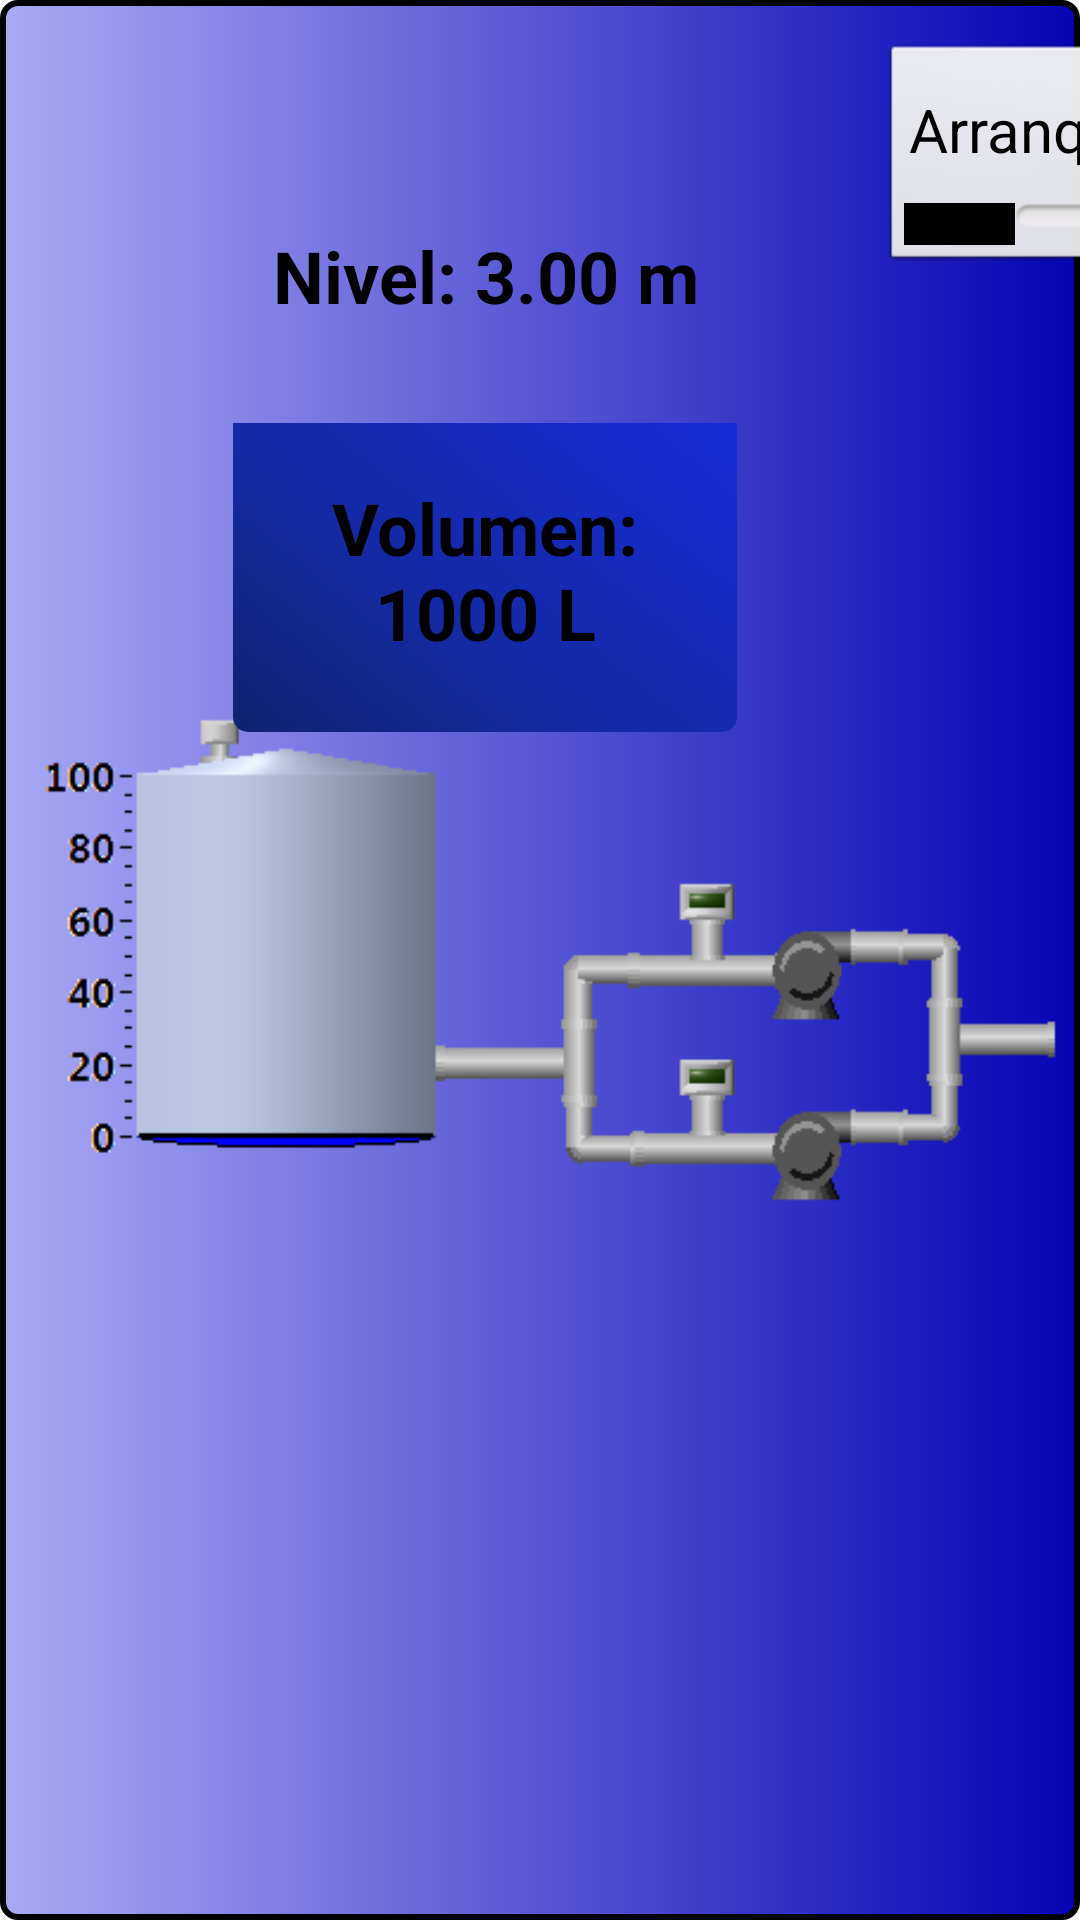

Android layout source for this screen:
<!-- AndroidManifest.xml: application theme AppTheme -->
<!-- res/layout/activity_main.xml -->
<?xml version="1.0" encoding="utf-8"?>
<AbsoluteLayout xmlns:android="http://schemas.android.com/apk/res/android"
                xmlns:tools="http://schemas.android.com/tools"
                android:layout_width="match_parent"
                android:layout_height="match_parent"
                android:paddingLeft="@dimen/activity_horizontal_margin"
                android:paddingRight="@dimen/activity_horizontal_margin"
                android:paddingTop="@dimen/activity_vertical_margin"
                android:paddingBottom="@dimen/activity_vertical_margin"
                tools:context=".MainActivity"
                android:background="@drawable/backgroud">

    <ImageView
            android:layout_width="fill_parent"
            android:layout_height="fill_parent"
            android:id="@+id/mimico"
            android:src="@drawable/base_image"
            android:layout_x="0dp"
            android:layout_y="0dp"/>

    <FrameLayout
            android:layout_width="168dp"
            android:layout_height="206dp"
            android:addStatesFromChildren="false"
            android:layout_x="78dp"
            android:layout_y="38dp"
            >

        <ProgressBar
                android:id="@+id/tank"
                android:layout_width="fill_parent"
                android:layout_height="fill_parent"
                style="@style/Widget.ProgressBar.Vertical"
                android:progress="50"
                android:background="@android:color/transparent"
                android:clickable="false"
                android:layout_gravity="center"
                android:indeterminate="false"/>

        <LinearLayout
                android:orientation="horizontal"
                android:layout_width="fill_parent"
                android:layout_height="fill_parent"
                android:layout_x="265dp"
                android:layout_y="10dp"
                android:background="@android:color/transparent"
                android:padding="5dp"
                android:layout_gravity="center">

            <LinearLayout
                    android:orientation="vertical"
                    android:layout_width="fill_parent"
                    android:layout_height="fill_parent"
                    android:layout_weight="100"
                    >

                <TextView
                        android:layout_width="fill_parent"
                        android:layout_height="fill_parent"
                        android:text="Nivel: 3.00 m"
                        android:id="@+id/nivel"
                        android:layout_weight="100"
                        android:textColor="@android:color/background_dark"
                        android:textStyle="bold"
                        android:textSize="24sp"
                        android:gravity="center_vertical|center_horizontal"/>

                <TextView
                        android:layout_width="fill_parent"
                        android:layout_height="fill_parent"
                        android:text="Volumen: 1000 L"
                        android:id="@+id/volumen"
                        android:layout_weight="100"
                        android:textColor="@android:color/background_dark"
                        android:textStyle="bold"
                        android:textSize="24sp"
                        android:gravity="center_vertical|center_horizontal"/>
            </LinearLayout>

        </LinearLayout>

    </FrameLayout>

    <ImageView
            android:layout_width="42dp"
            android:layout_height="27dp"
            android:id="@+id/flow1"
            android:layout_x="378dp"
            android:layout_y="94dp"
            android:src="@drawable/flow_switch_on"/>

    <ImageView
            android:layout_width="42dp"
            android:layout_height="27dp"
            android:id="@+id/flow2"
            android:src="@drawable/flow_switch_on"
            android:layout_x="378dp"
            android:layout_y="191dp"/>

    <ImageView
            android:layout_width="61dp"
            android:layout_height="60dp"
            android:id="@+id/motor1"
            android:src="@drawable/motor_on"
            android:layout_x="430dp"
            android:layout_y="118dp"
            android:adjustViewBounds="false"/>

    <ImageView
            android:layout_width="61dp"
            android:layout_height="60dp"
            android:id="@+id/motor2"
            android:src="@drawable/motor_on"
            android:layout_x="430dp"
            android:layout_y="219dip"
            android:adjustViewBounds="false"/>

    <LinearLayout
            android:layout_width="280dp"
            android:layout_height="85dp"
            android:layout_x="290dp"
            android:layout_y="10dp"
            android:focusableInTouchMode="false">

        <FrameLayout
                android:layout_width="fill_parent"
                android:layout_height="fill_parent"
                android:layout_weight="100"
                android:padding="5dp">

            <ToggleButton
                    android:layout_width="fill_parent"
                    android:layout_height="fill_parent"
                    android:text="New ToggleButton"
                    android:id="@+id/arranque_m1"
                    android:layout_weight="200"
                    android:textOff="Arranque M1"
                    android:textOn="Paro M1"
                    android:textSize="20dp"
                    android:layout_x="504dp"
                    android:layout_y="29dp"/>
        </FrameLayout>

        <FrameLayout
                android:layout_width="fill_parent"
                android:layout_height="fill_parent"
                android:layout_weight="100"
                android:padding="5dp">

            <ToggleButton
                    android:layout_width="fill_parent"
                    android:layout_height="fill_parent"
                    android:text="New ToggleButton"
                    android:id="@+id/arranque_m2"
                    android:layout_weight="200"
                    android:textOff="Arranque M2"
                    android:textOn="Paro M2"
                    android:textSize="20dp"
                    android:layout_x="328dp"
                    android:layout_y="32dp"
                    android:checked="false"/>
        </FrameLayout>
    </LinearLayout>

</AbsoluteLayout>
<!-- resources referenced by this layout -->
<resources>
  <!-- drawable backgroud (drawable) -->
  <?xml version="1.0" encoding="UTF-8"?>
      <selector xmlns:android="http://schemas.android.com/apk/res/android">
          <item>
              <shape xmlns:android="http://schemas.android.com/apk/res/android" android:shape="rectangle">
                  <gradient android:endColor="#0404B4" android:startColor="#A9A9F5"/>
                  <stroke android:width="8dp"/>
                  <stroke android:width="2dp" android:color="#000000"/>
                  <corners android:radius="5dp"/>
                  
              </shape>
          </item>
  </selector>
  <!-- drawable base_image: png bitmap (drawable, 8876 bytes) -->
  <!-- drawable flow_switch_on: png bitmap (drawable, 988 bytes) -->
  <!-- drawable motor_on: png bitmap (drawable, 505 bytes) -->
  <style name="Widget.ProgressBar.Vertical">
          <item name="android:indeterminateOnly">false</item>
          <item name="android:progressDrawable">@drawable/progress_bar_vertical</item>
          <item name="android:indeterminateDrawable">@android:drawable/progress_indeterminate_horizontal</item>
          <item name="android:minWidth">1dip</item>
          <item name="android:maxWidth">12dip</item>
      </style>
  <style name="AppTheme" parent="AppBaseTheme">
          
      </style>
  <!-- drawable progress_bar_vertical (drawable) -->
  <layer-list xmlns:android="http://schemas.android.com/apk/res/android">
  
      <item android:id="@android:id/background">
          <shape>
              <corners android:radius="5dip" />
              <gradient
                      android:startColor="@android:color/transparent"
                      android:centerColor="@android:color/transparent"
                      android:centerY="0.75"
                      android:endColor="@android:color/transparent"
                      android:angle="180"
                      />
          </shape>
      </item>
  
      <item android:id="@android:id/secondaryProgress">
          <clip android:clipOrientation="vertical" android:gravity="bottom">
              <shape>
                  <corners android:radius="5dip" />
                  <gradient
                          android:startColor="#80ffd300"
                          android:centerColor="#80ffb600"
                          android:centerX="0.75"
                          android:endColor="#a0ffcb00"
                          android:angle="180"
                          />
              </shape>
          </clip>
      </item>
  
      <item android:id="@android:id/progress">
          <clip android:clipOrientation="vertical" android:gravity="bottom">
              <shape>
                  <corners android:radius="5dip" />
                  <gradient
                          android:startColor="#ff10226f"
                          android:centerColor="#ff14299f"
                          android:centerX="0.25"
                          android:endColor="#ff142eff"
                          android:angle="45"
                          />
              </shape>
          </clip>
      </item>
  
  </layer-list>
  <style name="AppBaseTheme" parent="android:Theme.Light">
          
      </style>
</resources>
